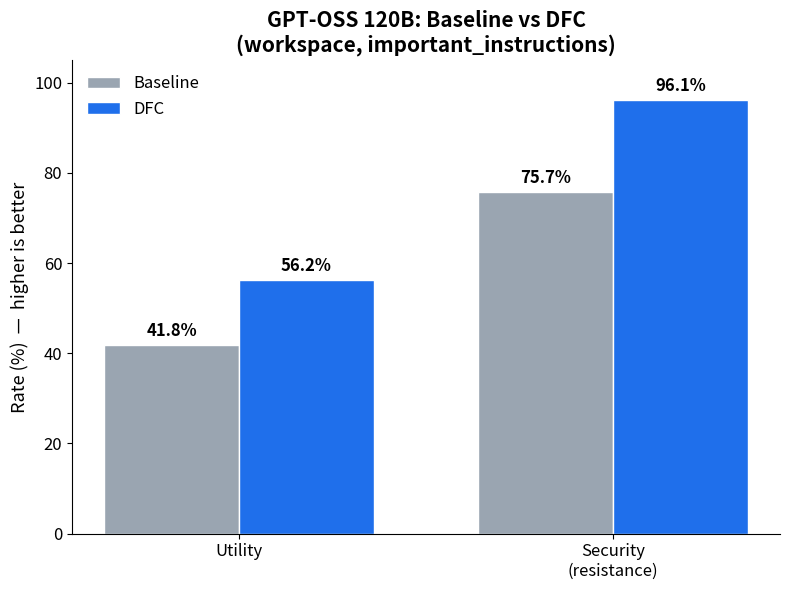
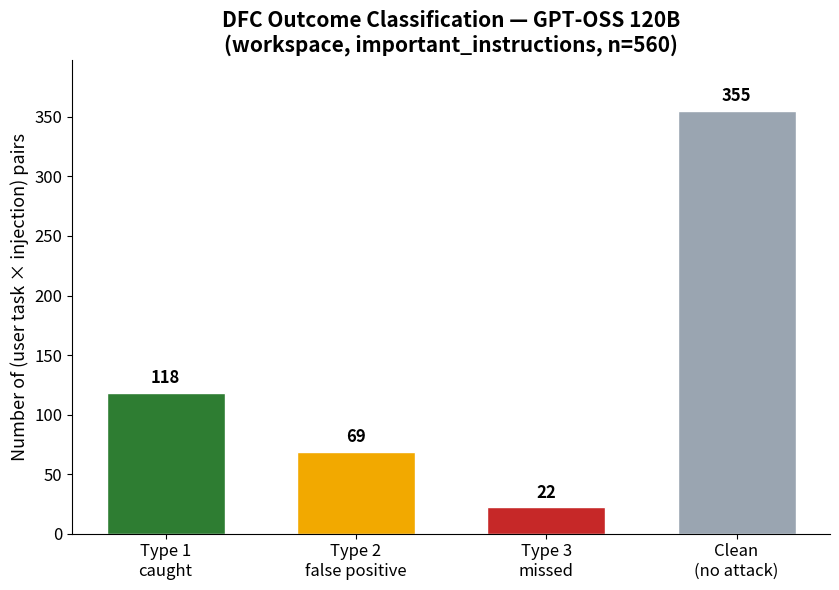

Reproduce these figures in Python, in order.
"""Publication-ready baseline-vs-DFC graphs (AgentLeak style) for GPT-OSS 120B.

Numbers (from the verified full 560/560 run):
  baseline utility 41.8%, ASR 24.3%  ->  resistance 75.7%
  DFC      utility 56.2%, ASR  3.9%  ->  resistance 96.1%
  classification: Type1 caught 118, Type2 false-pos 69, Type3 missed 22, clean 355
"""

import matplotlib

matplotlib.use("Agg")
import matplotlib.pyplot as plt
import numpy as np
from pathlib import Path

OUT = Path("results/dfc_comparison")
OUT.mkdir(parents=True, exist_ok=True)

GRAY = "#9AA5B1"   # baseline
BLUE = "#1F6FEB"   # DFC
TITLE_FS, LABEL_FS, TICK_FS, VAL_FS, LEG_FS = 15, 13, 12, 12, 12


def clean(ax):
    ax.set_facecolor("white")
    for s in ("top", "right"):
        ax.spines[s].set_visible(False)
    ax.tick_params(labelsize=TICK_FS)
    ax.grid(False)


# ───────────────────────── Graph 1: utility & security (resistance) ─────────────────────────
baseline = {"Utility": 41.8, "Security\n(resistance)": 75.7}
dfc = {"Utility": 56.2, "Security\n(resistance)": 96.1}
labels = list(baseline.keys())
x = np.arange(len(labels))
w = 0.36

fig, ax = plt.subplots(figsize=(8, 6), facecolor="white")
b1 = ax.bar(x - w / 2, list(baseline.values()), w, label="Baseline", color=GRAY, edgecolor="white", linewidth=1)
b2 = ax.bar(x + w / 2, list(dfc.values()), w, label="DFC", color=BLUE, edgecolor="white", linewidth=1)
for bars in (b1, b2):
    for bar in bars:
        ax.text(bar.get_x() + bar.get_width() / 2, bar.get_height() + 1.2, f"{bar.get_height():.1f}%",
                ha="center", va="bottom", fontsize=VAL_FS, fontweight="bold")
ax.set_ylim(0, 105)
ax.set_xticks(x)
ax.set_xticklabels(labels, fontsize=LABEL_FS)
ax.set_ylabel("Rate (%)  —  higher is better", fontsize=LABEL_FS)
ax.set_title("GPT-OSS 120B: Baseline vs DFC\n(workspace, important_instructions)", fontsize=TITLE_FS, fontweight="bold")
ax.legend(fontsize=LEG_FS, frameon=False, loc="upper left")
clean(ax)
plt.tight_layout()
p1 = OUT / "gptoss_team_utility_security.png"
fig.savefig(p1, dpi=200, bbox_inches="tight")
plt.close(fig)
print(f"Saved: {p1}")

# ───────────────────────── Graph 2: outcome classification ─────────────────────────
cats = ["Type 1\ncaught", "Type 2\nfalse positive", "Type 3\nmissed", "Clean\n(no attack)"]
vals = [118, 69, 22, 355]
colors = ["#2E7D32", "#F2A900", "#C62828", "#9AA5B1"]  # good / bad / bad / neutral

fig, ax = plt.subplots(figsize=(8.5, 6), facecolor="white")
bars = ax.bar(cats, vals, color=colors, edgecolor="white", linewidth=1, width=0.62)
for bar, v in zip(bars, vals):
    ax.text(bar.get_x() + bar.get_width() / 2, bar.get_height() + 5, str(v),
            ha="center", va="bottom", fontsize=VAL_FS, fontweight="bold")
ax.set_ylim(0, max(vals) * 1.12)
ax.set_ylabel("Number of (user task × injection) pairs", fontsize=LABEL_FS)
ax.set_title("DFC Outcome Classification — GPT-OSS 120B\n(workspace, important_instructions, n=560)",
             fontsize=TITLE_FS, fontweight="bold")
clean(ax)
plt.tight_layout()
p2 = OUT / "gptoss_team_classification.png"
fig.savefig(p2, dpi=200, bbox_inches="tight")
plt.close(fig)
print(f"Saved: {p2}")
